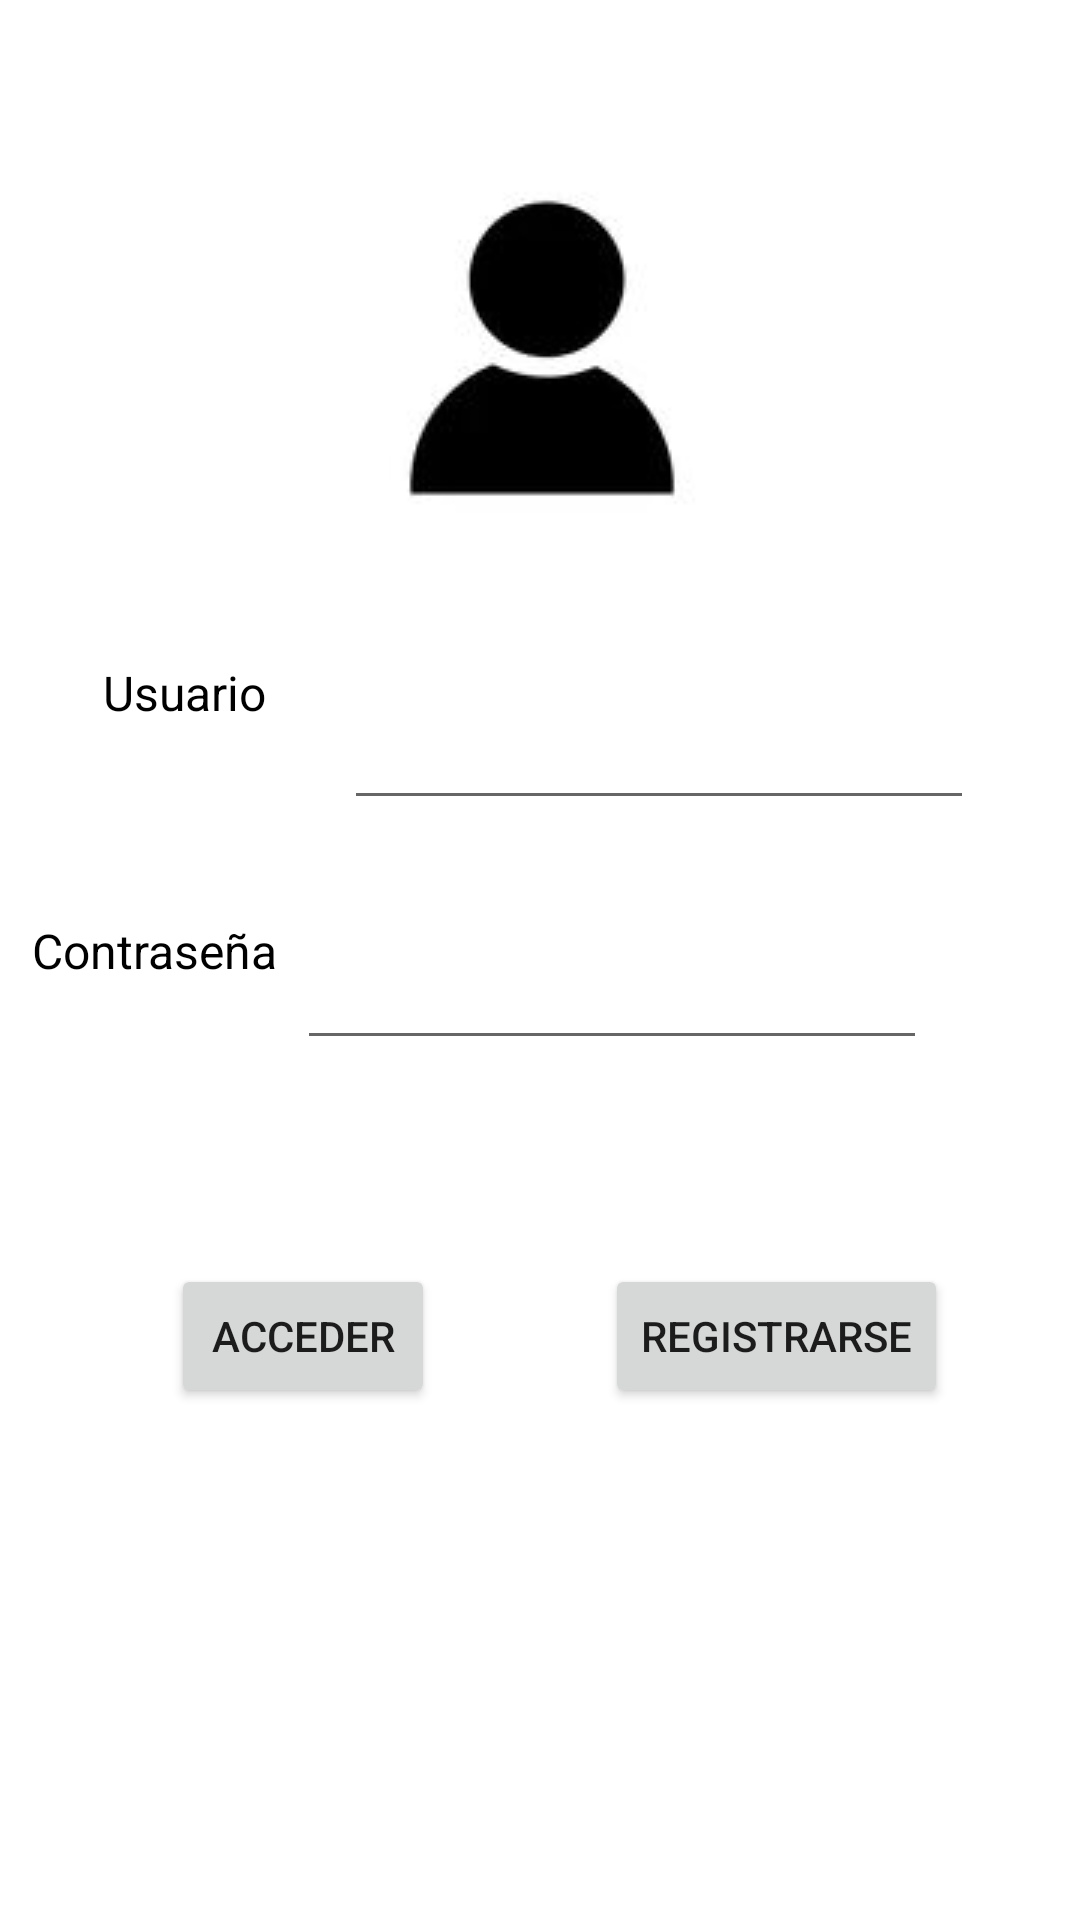

Write the Android layout XML for this screen, with the resource values it uses.
<!-- AndroidManifest.xml: application theme Theme.PantallaClases7 -->
<!-- res/layout/activity_login.xml -->
<?xml version="1.0" encoding="utf-8"?>
<androidx.constraintlayout.widget.ConstraintLayout xmlns:android="http://schemas.android.com/apk/res/android"
    xmlns:app="http://schemas.android.com/apk/res-auto"
    xmlns:tools="http://schemas.android.com/tools"
    android:layout_width="match_parent"
    android:layout_height="match_parent"
    tools:context=".login">

    <TextView
        android:id="@+id/textoContraseña"
        android:layout_width="88dp"
        android:layout_height="48dp"
        android:layout_marginTop="40dp"
        android:text="Contraseña"
        android:textAlignment="center"
        android:textColor="#000000"
        android:textSize="16dp"
        app:layout_constraintEnd_toStartOf="@+id/contrauser"
        app:layout_constraintHorizontal_bias="0.666"
        app:layout_constraintStart_toStartOf="parent"
        app:layout_constraintTop_toBottomOf="@+id/textoNombre" />

    <EditText
        android:id="@+id/contrauser"
        android:layout_width="wrap_content"
        android:layout_height="wrap_content"
        android:layout_marginTop="116dp"
        android:ems="10"
        android:inputType="textPassword"
        app:layout_constraintEnd_toEndOf="parent"
        app:layout_constraintHorizontal_bias="0.661"
        app:layout_constraintStart_toStartOf="parent"
        app:layout_constraintTop_toBottomOf="@+id/imageView6"
        tools:ignore="TouchTargetSizeCheck,SpeakableTextPresentCheck,SpeakableTextPresentCheck" />

    <Button
        android:id="@+id/botonAcceder"
        android:layout_width="wrap_content"
        android:layout_height="wrap_content"
        android:layout_marginTop="68dp"
        android:text="Acceder"
        app:layout_constraintEnd_toStartOf="@+id/botonRegistrarse"
        app:layout_constraintStart_toStartOf="parent"
        app:layout_constraintTop_toBottomOf="@+id/contrauser" />

    <Button
        android:id="@+id/botonRegistrarse"
        android:layout_width="wrap_content"
        android:layout_height="wrap_content"
        android:layout_marginTop="68dp"
        android:layout_marginEnd="44dp"
        android:text="registrarse"
        app:layout_constraintEnd_toEndOf="parent"
        app:layout_constraintTop_toBottomOf="@+id/contrauser" />

    <TextView
        android:id="@+id/textoNombre"
        android:layout_width="67dp"
        android:layout_height="46dp"
        android:layout_marginStart="28dp"
        android:layout_marginTop="220dp"
        android:text="Usuario"
        android:textAlignment="center"
        android:textColor="#000000"
        android:textSize="16dp"
        app:layout_constraintStart_toStartOf="parent"
        app:layout_constraintTop_toTopOf="parent" />

    <ImageView
        android:id="@+id/imageView6"
        android:layout_width="wrap_content"
        android:layout_height="wrap_content"
        app:layout_constraintBottom_toTopOf="@+id/textoNombre"
        app:layout_constraintEnd_toEndOf="parent"
        app:layout_constraintStart_toStartOf="parent"
        app:layout_constraintTop_toTopOf="parent"
        app:srcCompat="@drawable/fotousuario" />

    <EditText
        android:id="@+id/nombreuser"
        android:layout_width="wrap_content"
        android:layout_height="wrap_content"
        android:ems="10"
        android:inputType="textEmailAddress"
        app:layout_constraintBottom_toTopOf="@+id/contrauser"
        app:layout_constraintEnd_toEndOf="parent"
        app:layout_constraintHorizontal_bias="0.358"
        app:layout_constraintStart_toEndOf="@+id/textoNombre"
        app:layout_constraintTop_toBottomOf="@+id/imageView6"
        app:layout_constraintVertical_bias="0.48"
        tools:ignore="TouchTargetSizeCheck,TouchTargetSizeCheck,SpeakableTextPresentCheck,SpeakableTextPresentCheck" />

</androidx.constraintlayout.widget.ConstraintLayout>
<!-- resources referenced by this layout -->
<resources>
  <!-- drawable fotousuario: jpg bitmap (drawable, 9630 bytes) -->
  <style name="Theme.PantallaClases7" parent="Theme.MaterialComponents.DayNight.DarkActionBar">
          
          <item name="colorPrimary">@color/purple_500</item>
          <item name="colorPrimaryVariant">@color/purple_700</item>
          <item name="colorOnPrimary">@color/white</item>
          
          <item name="colorSecondary">@color/teal_200</item>
          <item name="colorSecondaryVariant">@color/teal_700</item>
          <item name="colorOnSecondary">@color/black</item>
          
          <item name="android:statusBarColor">?attr/colorPrimaryVariant</item>
          
      </style>
  <!-- not gathered from this repository: default colours our renderer supplied (Android Studio template values) -->
  <color name="purple_500">#FF6200EE</color>
  <color name="purple_700">#FF3700B3</color>
  <color name="teal_200">#FF03DAC5</color>
  <color name="teal_700">#FF018786</color>
  <color name="black">#FF000000</color>
  <color name="white">#FFFFFFFF</color>
</resources>
